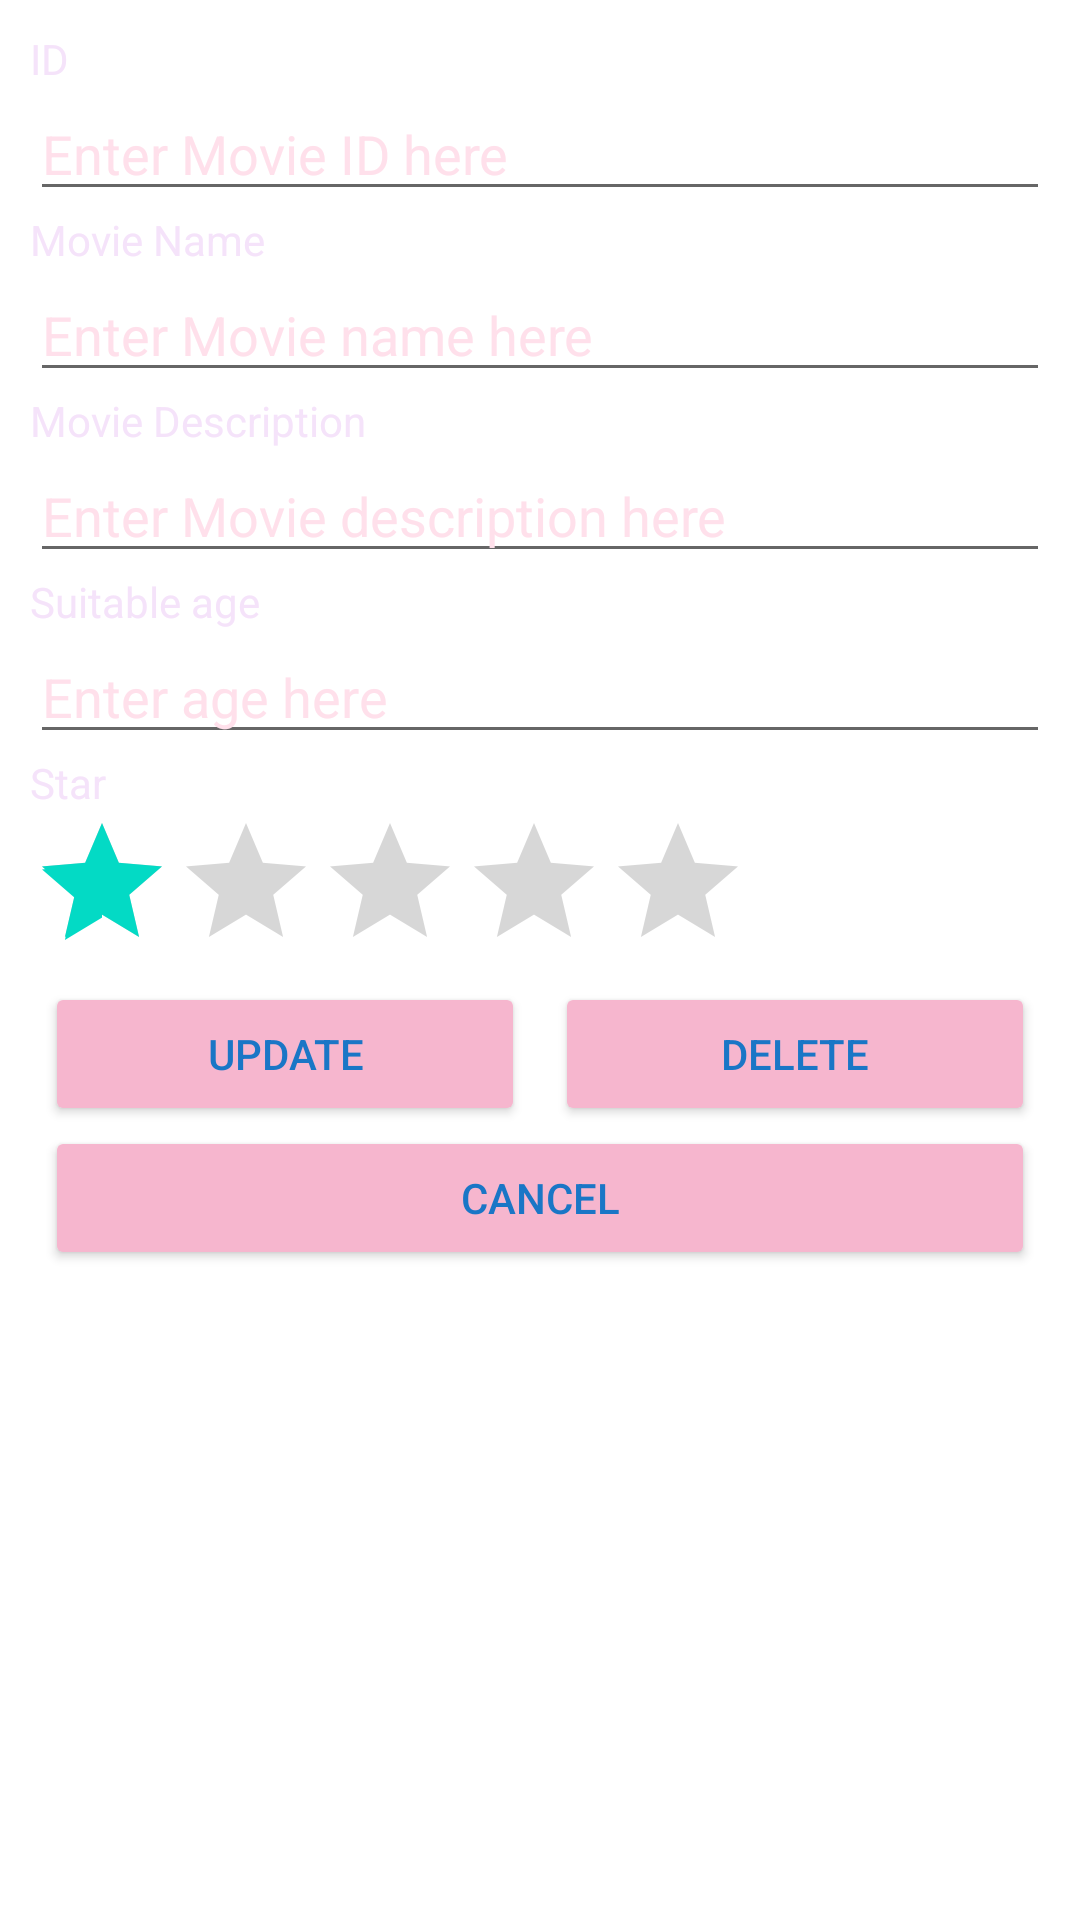

This screen was rendered from an Android layout file. Write that file and the resources it references.
<!-- AndroidManifest.xml: application theme Theme.LININGXIN_APP -->
<!-- res/layout/activity_edit.xml -->
<?xml version="1.0" encoding="utf-8"?>
<LinearLayout xmlns:android="http://schemas.android.com/apk/res/android"
    xmlns:app="http://schemas.android.com/apk/res-auto"
    xmlns:tools="http://schemas.android.com/tools"
    android:layout_width="match_parent"
    android:layout_height="match_parent"
    android:orientation="vertical"
    android:padding="10dp"
    android:background="@drawable/main"
    tools:context=".MainActivity">

    <TextView
        android:id="@+id/tvID"
        android:layout_width="match_parent"
        android:layout_height="wrap_content"
        android:text="@string/tvID"
        android:textColor="#F5E3FA" />

    <EditText
        android:id="@+id/etID"
        android:layout_width="match_parent"
        android:layout_height="wrap_content"
        android:ems="10"
        android:hint="Enter Movie ID here"
        android:inputType="textPersonName"
        android:textColor="#FFE2ED"
        android:textColorHint="#FFE0EB" />

    <TextView
        android:id="@+id/tvTitle"
        android:layout_width="wrap_content"
        android:layout_height="wrap_content"
        android:text="@string/tvSong"
        android:textColor="#F5E3FA" />

    <EditText
        android:id="@+id/etName"
        android:layout_width="match_parent"
        android:layout_height="wrap_content"
        android:ems="10"
        android:hint="Enter Movie name here"
        android:inputType="textPersonName"
        android:textColorHint="#FFE0EB" />

    <TextView
        android:id="@+id/tvSingers"
        android:layout_width="match_parent"
        android:layout_height="wrap_content"
        android:text="@string/tvSingers"
        android:textColor="#F5E3FA" />

    <EditText
        android:id="@+id/etDescription"
        android:layout_width="match_parent"
        android:layout_height="wrap_content"
        android:ems="10"
        android:hint="Enter Movie description here"
        android:inputType="textPersonName"
        android:textColorHint="#FFE0EB" />

    <TextView
        android:id="@+id/tvYear"
        android:layout_width="match_parent"
        android:layout_height="wrap_content"
        android:text="@string/tvYear"
        android:textColor="#F5E3FA" />

    <EditText
        android:id="@+id/etArea"
        android:layout_width="match_parent"
        android:layout_height="wrap_content"
        android:ems="10"
        android:hint="Enter age here"
        android:inputType="textPersonName"
        android:textColor="#FFE2ED"
        android:textColorHint="#FFE0EB" />

    <TextView
        android:id="@+id/tvStar"
        android:layout_width="match_parent"
        android:layout_height="wrap_content"
        android:text="@string/tvStar"
        android:textColor="#F5E3FA" />

    

    <RatingBar
        android:id="@+id/rb"
        android:layout_width="wrap_content"
        android:layout_height="wrap_content"
        android:numStars="5"
        android:rating="1"
        android:stepSize="1" />

    <LinearLayout
        android:layout_width="match_parent"
        android:layout_height="wrap_content"
        android:orientation="horizontal">

        <Button
            android:id="@+id/btnUpdate"
            android:layout_width="wrap_content"
            android:layout_height="wrap_content"
            android:layout_marginLeft="5dp"
            android:layout_marginRight="5dp"
            android:layout_weight="1"
            android:text="@string/btnUpdate"
            android:textColor="#1A76C6"
            app:backgroundTint="#F6B6CE" />

        <Button
            android:id="@+id/btnDel"
            android:layout_width="wrap_content"
            android:layout_height="wrap_content"
            android:layout_marginLeft="5dp"
            android:layout_marginRight="5dp"
            android:layout_weight="1"
            android:text="@string/btnDel"
            android:textColor="#1A76C6"
            app:backgroundTint="#F6B6CE" />
    </LinearLayout>

    <Button
        android:id="@+id/btnCancel"
        android:layout_width="match_parent"
        android:layout_height="wrap_content"
        android:layout_marginLeft="5dp"
        android:layout_marginRight="5dp"
        android:text="@string/btnCancel"
        android:textColor="#1A76C6"
        app:backgroundTint="#F6B6CE" />

</LinearLayout>
<!-- resources referenced by this layout -->
<resources>
  <string name="btnCancel">cancel</string>
  <string name="btnDel">delete</string>
  <string name="btnUpdate">update</string>
  <string name="tvID">ID</string>
  <string name="tvSingers">Movie Description</string>
  <string name="tvSong">Movie Name</string>
  <string name="tvStar">Star</string>
  <string name="tvYear">Suitable age</string>
  <style name="Theme.LININGXIN_APP" parent="Theme.MaterialComponents.DayNight.DarkActionBar">
          
          <item name="colorPrimary">@color/purple_500</item>
          <item name="colorPrimaryVariant">@color/purple_700</item>
          <item name="colorOnPrimary">@color/white</item>
          
          <item name="colorSecondary">@color/teal_200</item>
          <item name="colorSecondaryVariant">@color/teal_700</item>
          <item name="colorOnSecondary">@color/black</item>
          
          <item name="android:statusBarColor" tools:targetApi="l">?attr/colorPrimaryVariant</item>
          
      </style>
  <!-- not gathered from this repository: default colours our renderer supplied (Android Studio template values) -->
  <color name="purple_500">#FF6200EE</color>
  <color name="purple_700">#FF3700B3</color>
  <color name="teal_200">#FF03DAC5</color>
  <color name="teal_700">#FF018786</color>
  <color name="black">#FF000000</color>
  <color name="white">#FFFFFFFF</color>
</resources>
